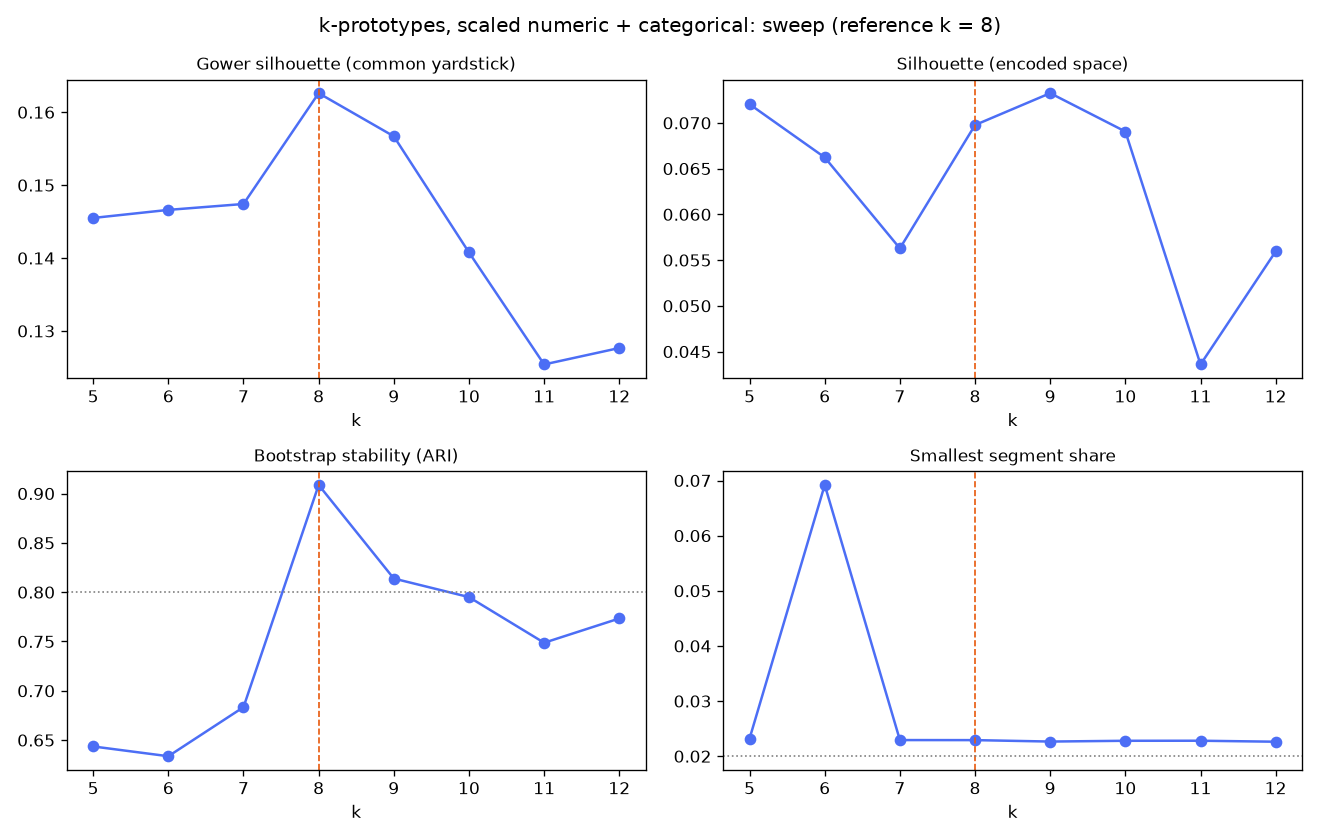

Data behind this chart, as committed beside it:
k, min_share, max_share, n_small_segments, silhouette_native, calinski_harabasz, davies_bouldin, silhouette_gower, stability_ari_mean, stability_ari_min, admissible
5, 0.02321, 0.3755, 0, 0.07204, 6533, 2.597, 0.1455, 0.6436, 0.4735, False
6, 0.06919, 0.2928, 0, 0.06623, 6334, 2.42, 0.1466, 0.6337, 0.531, False
7, 0.02293, 0.2525, 0, 0.05628, 6119, 2.306, 0.1474, 0.6834, 0.6469, False
8, 0.02292, 0.2311, 0, 0.06977, 5934, 2.316, 0.1626, 0.9087, 0.6988, True
9, 0.02266, 0.2263, 0, 0.07325, 5634, 2.298, 0.1567, 0.8138, 0.6364, True
10, 0.0228, 0.2028, 0, 0.06905, 5329, 2.381, 0.1408, 0.795, 0.6583, False
11, 0.02281, 0.1709, 0, 0.0436, 4905, 2.472, 0.1254, 0.7487, 0.6694, False
12, 0.02263, 0.1729, 0, 0.05595, 4800, 2.393, 0.1277, 0.7734, 0.7382, False
